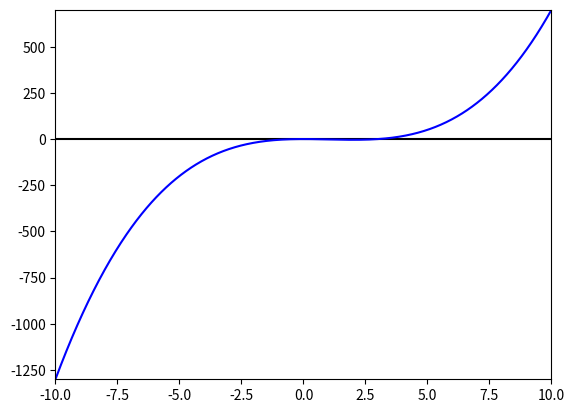
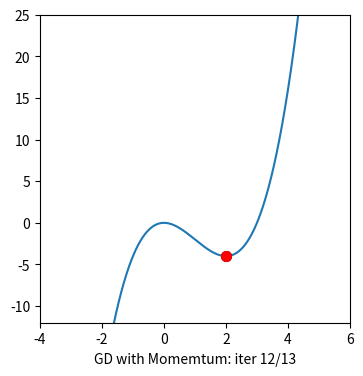

Recreate these plots in Python, in order.
from __future__ import division, print_function, unicode_literals
import math
import numpy as np 
import matplotlib.animation as animation
from matplotlib.animation import FuncAnimation 
import matplotlib.pyplot as plt


eta = .05
x0 = 5
c_sin = 5
title = '$f(x) = x^2 + %dsin(x)$; ' %c_sin
title += '$x_0 =  %.2f$; ' %x0
title += r'$\eta = %.2f$ ' % eta 
file_name = 'gd_14.gif'
def grad(x):
    return 2*x+ 10*np.cos(x)

def grad2(x):
    return 2 - 10*np.sin(x)

def cost(x):
    return x**2 + 10*np.sin(x)

def mygrad(x):
    return (x*x - 2*x) / (x-1)*(x-1)

def mycost(x):
    return (x**2)/(x-1)

def mygrad1(x):
    return 3*x*x - 6*x

def mycost1(x):
    return (x**3 - 3*x**2)

#phuong phap gradient co dien
def myGD1(x0, eta = 0.1):
    x = [x0]
    for it in range(100):
        x_new = x[-1] - eta*grad(x[-1])
        if abs(grad(x_new)) < 1e-3:
            break
        x.append(x_new)
    x = np.asarray(x)
    return (x, it)

# (x, it) = myGD1(5, 0.1)
# print(x[-1], it)

def myGD2(x0, eta = 0.1):
    x = [x0]
    for it in range(100):
        x_new = x[-1] - eta*mygrad(x[-1])
        if abs(mygrad(x_new)) < 0.00001:
            break
        x.append(x_new)
    x = np.asarray(x)
    return (x, it)

# (x, it) = myGD2(0.1,0.09)
# (x1, it1) = myGD2(4, 0.09)
# print(x[-1], it)
# print(x1[-1], it1)

def myGD21(x0, eta = 0.1):
    x = [x0]
    for it in range(1000):
        x_new = x[-1] - eta*mygrad1(x[-1])
        if abs(mygrad1(x_new)) < 0.0001:
            break
        x.append(x_new)
    x = np.asarray(x)
    return (x, it)

(x, it) = myGD21(3,0.09)
(x1, it1) = myGD21(4, 0.09)
print(x[-1], it)
print(x1[-1], it1)

#phuong phap Gradient
def GD_newton(x0):
    x = [x0]
    for it in range(100):
        if abs(cost(x[-1])) < 1e-6 or abs(grad(x[-1])) < 1e-6:
            break
        x_new = x[-1] - 3*cost(x[-1])/grad(x[-1])
        #print(x_new, cost(x[-1]), grad(x[-1]))
        x.append(x_new)
    return (x, it)

def GD_newton1(x0):
    x = [x0]
    for it in range(100):
        if abs(mycost1(x[-1])) < 1e-6 or abs(mygrad1(x[-1])) < 1e-6:
            break
        x_new = x[-1] - 3*mycost1(x[-1])/mygrad1(x[-1])
        #print(x_new, cost(x[-1]), grad(x[-1]))
        x.append(x_new)
    return (x, it)
# (x, it) = GD_newton(5)
# print(x[-1], it)

#phuong phap MomenTum
def Momentum(x0, eta = 0.1, gamma = 0.9):
    v = [0]
    x = [x0]
    for it in range(100):
        g = mygrad1(x[-1])
        if abs(g) < 1e-6:
            break
        v_new = gamma*v[-1] + eta*g
        x_new = x[-1] - v_new
        v.append(v_new)
        x.append(x_new)
    return (np.asarray(x), v, it)

# (x, v, it) = Momentum(5, 0.1, 0.9)
# print(x[-1], v[-1], it)


def plot_fn(fn, xmin = -5, xmax = 5, xaxis = True, opts = 'b-'):
    x = np.linspace(xmin, xmax, 1000)
    y = fn(x)
    ymin = np.min(y) - .5
    ymax = np.max(y) + .5
    plt.axis([xmin, xmax, ymin, ymax])
    if xaxis:
        x0 = np.linspace(xmin, xmax, 2)
        plt.plot([xmin, xmax], [0, 0], 'k')
    plt.plot(x, y, opts)
plot_fn(mycost1, -10, 10)
plt.show()

def viz_alg_1d(x, cost, filename = 'momentum1d2.gif'):
#     x = x.asarray()
    it = len(x)
    y = cost(x)
    xmin, xmax = np.min(x), np.max(x)
    ymin, ymax = np.min(y), np.max(y)
    
    xmin, xmax = -4, 6
    ymin, ymax = -12, 25
    
    x0 = np.linspace(xmin-1, xmax+1, 1000)
    y0 = cost(x0)
       
    fig, ax = plt.subplots(figsize=(4, 4))  
    
    def update(i):
        ani = plt.cla()
        plt.axis([xmin, xmax, ymin, ymax])
        plt.plot(x0, y0)
        #ani = plt.title('$f(x) = x^2 + 10\sin(x); x_0 = 5; \eta = 0.1; \gamma = 0.9$')
        if i == 0:
            ani = plt.plot(x[i], y[i], 'ro', markersize = 7)
        else:
            ani = plt.plot(x[i-1], y[i-1], 'ok', markersize = 7)
            ani = plt.plot(x[i-1:i+1], y[i-1:i+1], 'k-')
            ani = plt.plot(x[i], y[i], 'ro', markersize = 7)
        label = 'GD with Momemtum: iter %d/%d' %(i, it)
        ax.set_xlabel(label)
        return ani, ax 
        
    anim = FuncAnimation(fig, update, frames=np.arange(0, it), interval=200)
    anim.save(filename, dpi = 100, writer = 'imagemagick')
    plt.show()

# x = np.asarray(x)
# (x, v, it) = Momentum(4, 0.01, 0.09)
# (x) = GD_newton1(4)
# (x, it) = myGD21(0,0.09)
#(x1, it1) = myGD21(4, 0.09)
# print(x[-1], it)
print(x1[-1], it1)
viz_alg_1d(x, mycost1)